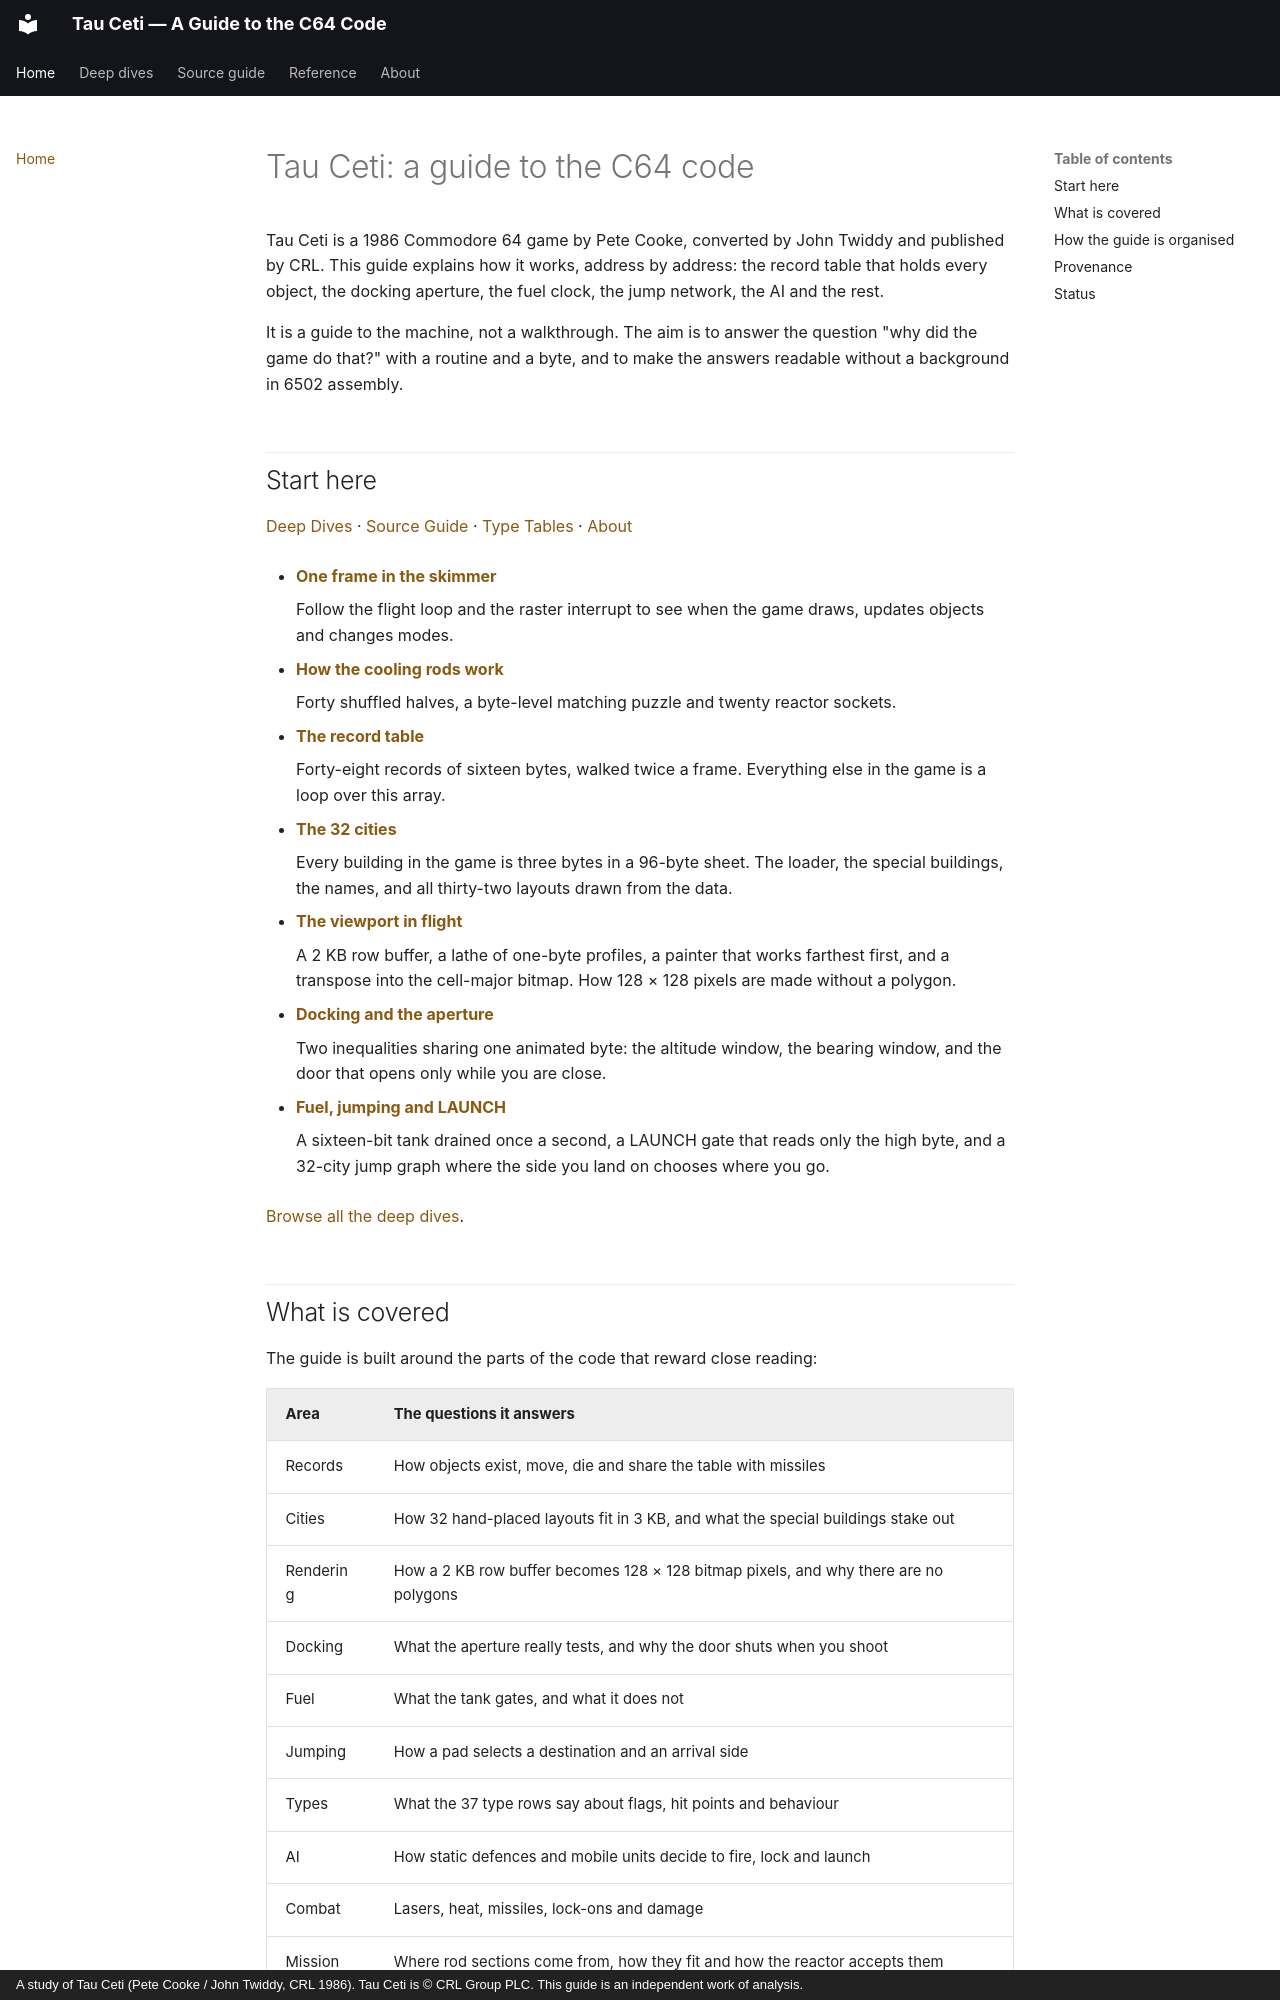

repository: colharris113/tau-ceti · page: index.html · generator: mkdocs · copyright: A study of Tau Ceti (Pete Cooke / John Twiddy, CRL 1986). Tau Ceti is © CRL Group PLC. This guide is an independent work of analysis.

# Tau Ceti: a guide to the C64 code

Tau Ceti is a 1986 Commodore 64 game by Pete Cooke, converted by John Twiddy and published by CRL. This guide explains how it works, address by address: the record table that holds every object, the docking aperture, the fuel clock, the jump network, the AI and the rest.

It is a guide to the machine, not a walkthrough. The aim is to answer the question "why did the game do that?" with a routine and a byte, and to make the answers readable without a background in 6502 assembly.

## Start here

[Deep Dives](deep-dives/index.md) · [Source Guide](source/index.md) · [Type Tables](reference/type-tables.md) · [About](about/index.md)

-   **[One frame in the skimmer](deep-dives/one-frame-in-the-skimmer.md)**

    Follow the flight loop and the raster interrupt to see when the game draws, updates objects and changes modes.

-   **[How the cooling rods work](deep-dives/the-cooling-rods.md)**

    Forty shuffled halves, a byte-level matching puzzle and twenty reactor sockets.

-   **[The record table](deep-dives/the-record-table.md)**

    Forty-eight records of sixteen bytes, walked twice a frame. Everything else in the game is a loop over this array.

-   **[The 32 cities](deep-dives/the-32-cities.md)**

    Every building in the game is three bytes in a 96-byte sheet. The loader, the special buildings, the names, and all thirty-two layouts drawn from the data.

-   **[The viewport in flight](deep-dives/the-viewport-in-flight.md)**

    A 2 KB row buffer, a lathe of one-byte profiles, a painter that works farthest first, and a transpose into the cell-major bitmap. How 128 × 128 pixels are made without a polygon.

-   **[Docking and the aperture](deep-dives/docking-and-the-aperture.md)**

    Two inequalities sharing one animated byte: the altitude window, the bearing window, and the door that opens only while you are close.

-   **[Fuel, jumping and LAUNCH](deep-dives/fuel-and-jumping.md)**

    A sixteen-bit tank drained once a second, a LAUNCH gate that reads only the high byte, and a 32-city jump graph where the side you land on chooses where you go.

[Browse all the deep dives](deep-dives/index.md).
